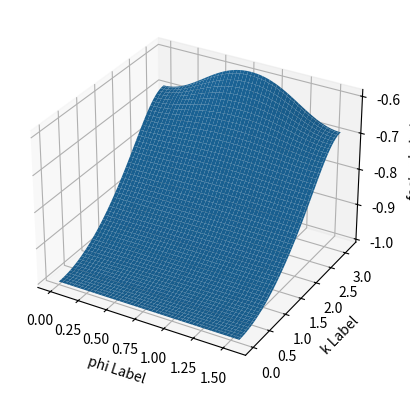

Source code (Python):
# -*- coding: utf-8 -*-
"""
Created on Thu Apr 23 13:52:10 2015

This code gives coefficient computed for 2D wave equation.  
The equations are obtained by consistency condition and accuracy of dispersion 
relation. The code takes three input: phi0 the fixed propagation angle; gamma
the CFL number; M the stencil width 

Update on July 2 2020: fix to be of Python3 format

[redacted]
"""

import numpy as np
import matplotlib.pyplot as plt




config = dict()

config['phi0'] = 0.25*np.pi
config['gamma'] = 0.3
config['M'] = 10
def trad2d(config):
    phi0 = config['phi0']
    print('fixed angle',phi0)
    gamma = config['gamma'] 
    M = config['M'] 
    matrix = 37*np.ones((M+1,M+1))
    rhs = 73*np.ones((M+1,1))
    for j in range(0,M+1):
        for m in range(0,M+1):
            matrix[j,m] = m**(2*j)*(np.cos(phi0)**(2*j) + np.sin(phi0)**(2*j))
        rhs[j] = -gamma**(2*j)
#    print(matrix[0,:])
#    print matrix
#    print rhs    
    coeff = 373*np.ones((M+1,1))
#    print("shape of matrix and rhs",np.shape(matrix),np.shape(rhs))
    coeff = np.linalg.solve(matrix,rhs)
    return coeff
    
c = trad2d(config)

print(c, 'flag')

#############################################################################

# phi and k are vectors ranging (0,2pi) and (0,pi) respectively
def foo(c,phi,k):#x,y->phi,k
    M = np.size(c)
    he = 0
    for m in range(M):
        he = he + c[m]*(np.cos(m*k*np.cos(phi)) + np.cos(m*k*np.sin(phi)))
    #print("Maximum for factor",np.max(np.abs(he)))
    return he
    
###############################    
from mpl_toolkits.mplot3d import Axes3D
fig = plt.figure()
ax = fig.add_subplot(111, projection='3d')



phi = np.linspace(0, np.pi/2.0, 100)#include bdry values
k = np.linspace(0,np.pi,100)
X, Y = np.meshgrid(phi, k)
zs = np.array([foo(c,phi,k) for phi,k in zip(np.ravel(X), np.ravel(Y))])
Z = zs.reshape(X.shape)

ax.plot_surface(X, Y, Z)

ax.set_xlabel('phi Label')
ax.set_ylabel('k Label')
ax.set_zlabel('factor Label')

print ('Stability factor, max = %.16f, min=%.16f'%(Z.max(), Z.min()))
